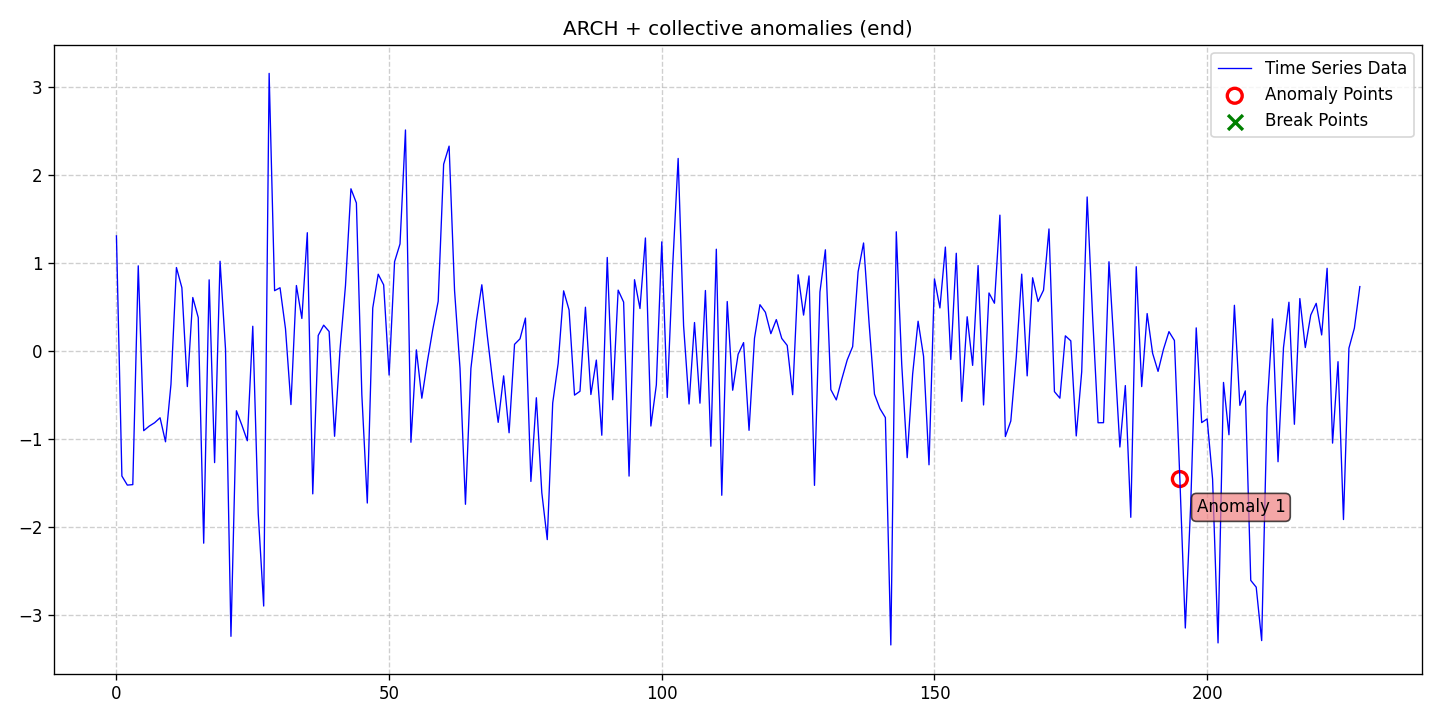

Values plotted in this chart, from the file beside it:
date, data, stationary, det_lin_up, det_lin_down, det_quad, det_cubic, det_exp, det_damped, stoc_trend, volatility, single_seas, multiple_seas, point_anom_single, point_anom_multi, collect_anom, context_anom, mean_shift, var_shift, trend_shift, point_anom_count, point_anom_location, point_anom_point, collect_anom_count
2020-01-01, 1.305, 0, 0, 0, 0, 0, 0, 0, 0, 1, 0, 0, 0, 0, 1, 0, 0, 0, 0, 0, none, , 1
2020-01-02, -1.424, 0, 0, 0, 0, 0, 0, 0, 0, 1, 0, 0, 0, 0, 1, 0, 0, 0, 0, 0, none, , 1
2020-01-03, -1.527, 0, 0, 0, 0, 0, 0, 0, 0, 1, 0, 0, 0, 0, 1, 0, 0, 0, 0, 0, none, , 1
2020-01-04, -1.521, 0, 0, 0, 0, 0, 0, 0, 0, 1, 0, 0, 0, 0, 1, 0, 0, 0, 0, 0, none, , 1
2020-01-05, 0.9643, 0, 0, 0, 0, 0, 0, 0, 0, 1, 0, 0, 0, 0, 1, 0, 0, 0, 0, 0, none, , 1
2020-01-06, -0.9088, 0, 0, 0, 0, 0, 0, 0, 0, 1, 0, 0, 0, 0, 1, 0, 0, 0, 0, 0, none, , 1
2020-01-07, -0.8574, 0, 0, 0, 0, 0, 0, 0, 0, 1, 0, 0, 0, 0, 1, 0, 0, 0, 0, 0, none, , 1
2020-01-08, -0.8185, 0, 0, 0, 0, 0, 0, 0, 0, 1, 0, 0, 0, 0, 1, 0, 0, 0, 0, 0, none, , 1
2020-01-09, -0.7619, 0, 0, 0, 0, 0, 0, 0, 0, 1, 0, 0, 0, 0, 1, 0, 0, 0, 0, 0, none, , 1
2020-01-10, -1.035, 0, 0, 0, 0, 0, 0, 0, 0, 1, 0, 0, 0, 0, 1, 0, 0, 0, 0, 0, none, , 1
2020-01-11, -0.3814, 0, 0, 0, 0, 0, 0, 0, 0, 1, 0, 0, 0, 0, 1, 0, 0, 0, 0, 0, none, , 1
2020-01-12, 0.9451, 0, 0, 0, 0, 0, 0, 0, 0, 1, 0, 0, 0, 0, 1, 0, 0, 0, 0, 0, none, , 1
2020-01-13, 0.7157, 0, 0, 0, 0, 0, 0, 0, 0, 1, 0, 0, 0, 0, 1, 0, 0, 0, 0, 0, none, , 1
2020-01-14, -0.4074, 0, 0, 0, 0, 0, 0, 0, 0, 1, 0, 0, 0, 0, 1, 0, 0, 0, 0, 0, none, , 1
2020-01-15, 0.6046, 0, 0, 0, 0, 0, 0, 0, 0, 1, 0, 0, 0, 0, 1, 0, 0, 0, 0, 0, none, , 1
2020-01-16, 0.377, 0, 0, 0, 0, 0, 0, 0, 0, 1, 0, 0, 0, 0, 1, 0, 0, 0, 0, 0, none, , 1
2020-01-17, -2.187, 0, 0, 0, 0, 0, 0, 0, 0, 1, 0, 0, 0, 0, 1, 0, 0, 0, 0, 0, none, , 1
2020-01-18, 0.8053, 0, 0, 0, 0, 0, 0, 0, 0, 1, 0, 0, 0, 0, 1, 0, 0, 0, 0, 0, none, , 1
2020-01-19, -1.271, 0, 0, 0, 0, 0, 0, 0, 0, 1, 0, 0, 0, 0, 1, 0, 0, 0, 0, 0, none, , 1
2020-01-20, 1.016, 0, 0, 0, 0, 0, 0, 0, 0, 1, 0, 0, 0, 0, 1, 0, 0, 0, 0, 0, none, , 1
2020-01-21, 0.01942, 0, 0, 0, 0, 0, 0, 0, 0, 1, 0, 0, 0, 0, 1, 0, 0, 0, 0, 0, none, , 1
2020-01-22, -3.245, 0, 0, 0, 0, 0, 0, 0, 0, 1, 0, 0, 0, 0, 1, 0, 0, 0, 0, 0, none, , 1
2020-01-23, -0.6822, 0, 0, 0, 0, 0, 0, 0, 0, 1, 0, 0, 0, 0, 1, 0, 0, 0, 0, 0, none, , 1
2020-01-24, -0.8457, 0, 0, 0, 0, 0, 0, 0, 0, 1, 0, 0, 0, 0, 1, 0, 0, 0, 0, 0, none, , 1
2020-01-25, -1.023, 0, 0, 0, 0, 0, 0, 0, 0, 1, 0, 0, 0, 0, 1, 0, 0, 0, 0, 0, none, , 1
2020-01-26, 0.2779, 0, 0, 0, 0, 0, 0, 0, 0, 1, 0, 0, 0, 0, 1, 0, 0, 0, 0, 0, none, , 1
2020-01-27, -1.852, 0, 0, 0, 0, 0, 0, 0, 0, 1, 0, 0, 0, 0, 1, 0, 0, 0, 0, 0, none, , 1
2020-01-28, -2.901, 0, 0, 0, 0, 0, 0, 0, 0, 1, 0, 0, 0, 0, 1, 0, 0, 0, 0, 0, none, , 1
2020-01-29, 3.151, 0, 0, 0, 0, 0, 0, 0, 0, 1, 0, 0, 0, 0, 1, 0, 0, 0, 0, 0, none, , 1
2020-01-30, 0.6818, 0, 0, 0, 0, 0, 0, 0, 0, 1, 0, 0, 0, 0, 1, 0, 0, 0, 0, 0, none, , 1
2020-01-31, 0.7152, 0, 0, 0, 0, 0, 0, 0, 0, 1, 0, 0, 0, 0, 1, 0, 0, 0, 0, 0, none, , 1
2020-02-01, 0.2488, 0, 0, 0, 0, 0, 0, 0, 0, 1, 0, 0, 0, 0, 1, 0, 0, 0, 0, 0, none, , 1
2020-02-02, -0.6121, 0, 0, 0, 0, 0, 0, 0, 0, 1, 0, 0, 0, 0, 1, 0, 0, 0, 0, 0, none, , 1
2020-02-03, 0.7406, 0, 0, 0, 0, 0, 0, 0, 0, 1, 0, 0, 0, 0, 1, 0, 0, 0, 0, 0, none, , 1
2020-02-04, 0.3662, 0, 0, 0, 0, 0, 0, 0, 0, 1, 0, 0, 0, 0, 1, 0, 0, 0, 0, 0, none, , 1
2020-02-05, 1.341, 0, 0, 0, 0, 0, 0, 0, 0, 1, 0, 0, 0, 0, 1, 0, 0, 0, 0, 0, none, , 1
2020-02-06, -1.627, 0, 0, 0, 0, 0, 0, 0, 0, 1, 0, 0, 0, 0, 1, 0, 0, 0, 0, 0, none, , 1
2020-02-07, 0.173, 0, 0, 0, 0, 0, 0, 0, 0, 1, 0, 0, 0, 0, 1, 0, 0, 0, 0, 0, none, , 1
2020-02-08, 0.2902, 0, 0, 0, 0, 0, 0, 0, 0, 1, 0, 0, 0, 0, 1, 0, 0, 0, 0, 0, none, , 1
2020-02-09, 0.2183, 0, 0, 0, 0, 0, 0, 0, 0, 1, 0, 0, 0, 0, 1, 0, 0, 0, 0, 0, none, , 1
2020-02-10, -0.9722, 0, 0, 0, 0, 0, 0, 0, 0, 1, 0, 0, 0, 0, 1, 0, 0, 0, 0, 0, none, , 1
2020-02-11, 0.01471, 0, 0, 0, 0, 0, 0, 0, 0, 1, 0, 0, 0, 0, 1, 0, 0, 0, 0, 0, none, , 1
2020-02-12, 0.7399, 0, 0, 0, 0, 0, 0, 0, 0, 1, 0, 0, 0, 0, 1, 0, 0, 0, 0, 0, none, , 1
2020-02-13, 1.84, 0, 0, 0, 0, 0, 0, 0, 0, 1, 0, 0, 0, 0, 1, 0, 0, 0, 0, 0, none, , 1
2020-02-14, 1.679, 0, 0, 0, 0, 0, 0, 0, 0, 1, 0, 0, 0, 0, 1, 0, 0, 0, 0, 0, none, , 1
2020-02-15, -0.5003, 0, 0, 0, 0, 0, 0, 0, 0, 1, 0, 0, 0, 0, 1, 0, 0, 0, 0, 0, none, , 1
2020-02-16, -1.731, 0, 0, 0, 0, 0, 0, 0, 0, 1, 0, 0, 0, 0, 1, 0, 0, 0, 0, 0, none, , 1
2020-02-17, 0.4849, 0, 0, 0, 0, 0, 0, 0, 0, 1, 0, 0, 0, 0, 1, 0, 0, 0, 0, 0, none, , 1
2020-02-18, 0.869, 0, 0, 0, 0, 0, 0, 0, 0, 1, 0, 0, 0, 0, 1, 0, 0, 0, 0, 0, none, , 1
2020-02-19, 0.7481, 0, 0, 0, 0, 0, 0, 0, 0, 1, 0, 0, 0, 0, 1, 0, 0, 0, 0, 0, none, , 1
2020-02-20, -0.2765, 0, 0, 0, 0, 0, 0, 0, 0, 1, 0, 0, 0, 0, 1, 0, 0, 0, 0, 0, none, , 1
2020-02-21, 1.011, 0, 0, 0, 0, 0, 0, 0, 0, 1, 0, 0, 0, 0, 1, 0, 0, 0, 0, 0, none, , 1
2020-02-22, 1.213, 0, 0, 0, 0, 0, 0, 0, 0, 1, 0, 0, 0, 0, 1, 0, 0, 0, 0, 0, none, , 1
2020-02-23, 2.508, 0, 0, 0, 0, 0, 0, 0, 0, 1, 0, 0, 0, 0, 1, 0, 0, 0, 0, 0, none, , 1
2020-02-24, -1.04, 0, 0, 0, 0, 0, 0, 0, 0, 1, 0, 0, 0, 0, 1, 0, 0, 0, 0, 0, none, , 1
2020-02-25, 0.009749, 0, 0, 0, 0, 0, 0, 0, 0, 1, 0, 0, 0, 0, 1, 0, 0, 0, 0, 0, none, , 1
2020-02-26, -0.5398, 0, 0, 0, 0, 0, 0, 0, 0, 1, 0, 0, 0, 0, 1, 0, 0, 0, 0, 0, none, , 1
2020-02-27, -0.1289, 0, 0, 0, 0, 0, 0, 0, 0, 1, 0, 0, 0, 0, 1, 0, 0, 0, 0, 0, none, , 1
2020-02-28, 0.2398, 0, 0, 0, 0, 0, 0, 0, 0, 1, 0, 0, 0, 0, 1, 0, 0, 0, 0, 0, none, , 1
2020-02-29, 0.5615, 0, 0, 0, 0, 0, 0, 0, 0, 1, 0, 0, 0, 0, 1, 0, 0, 0, 0, 0, none, , 1
... 169 more rows
